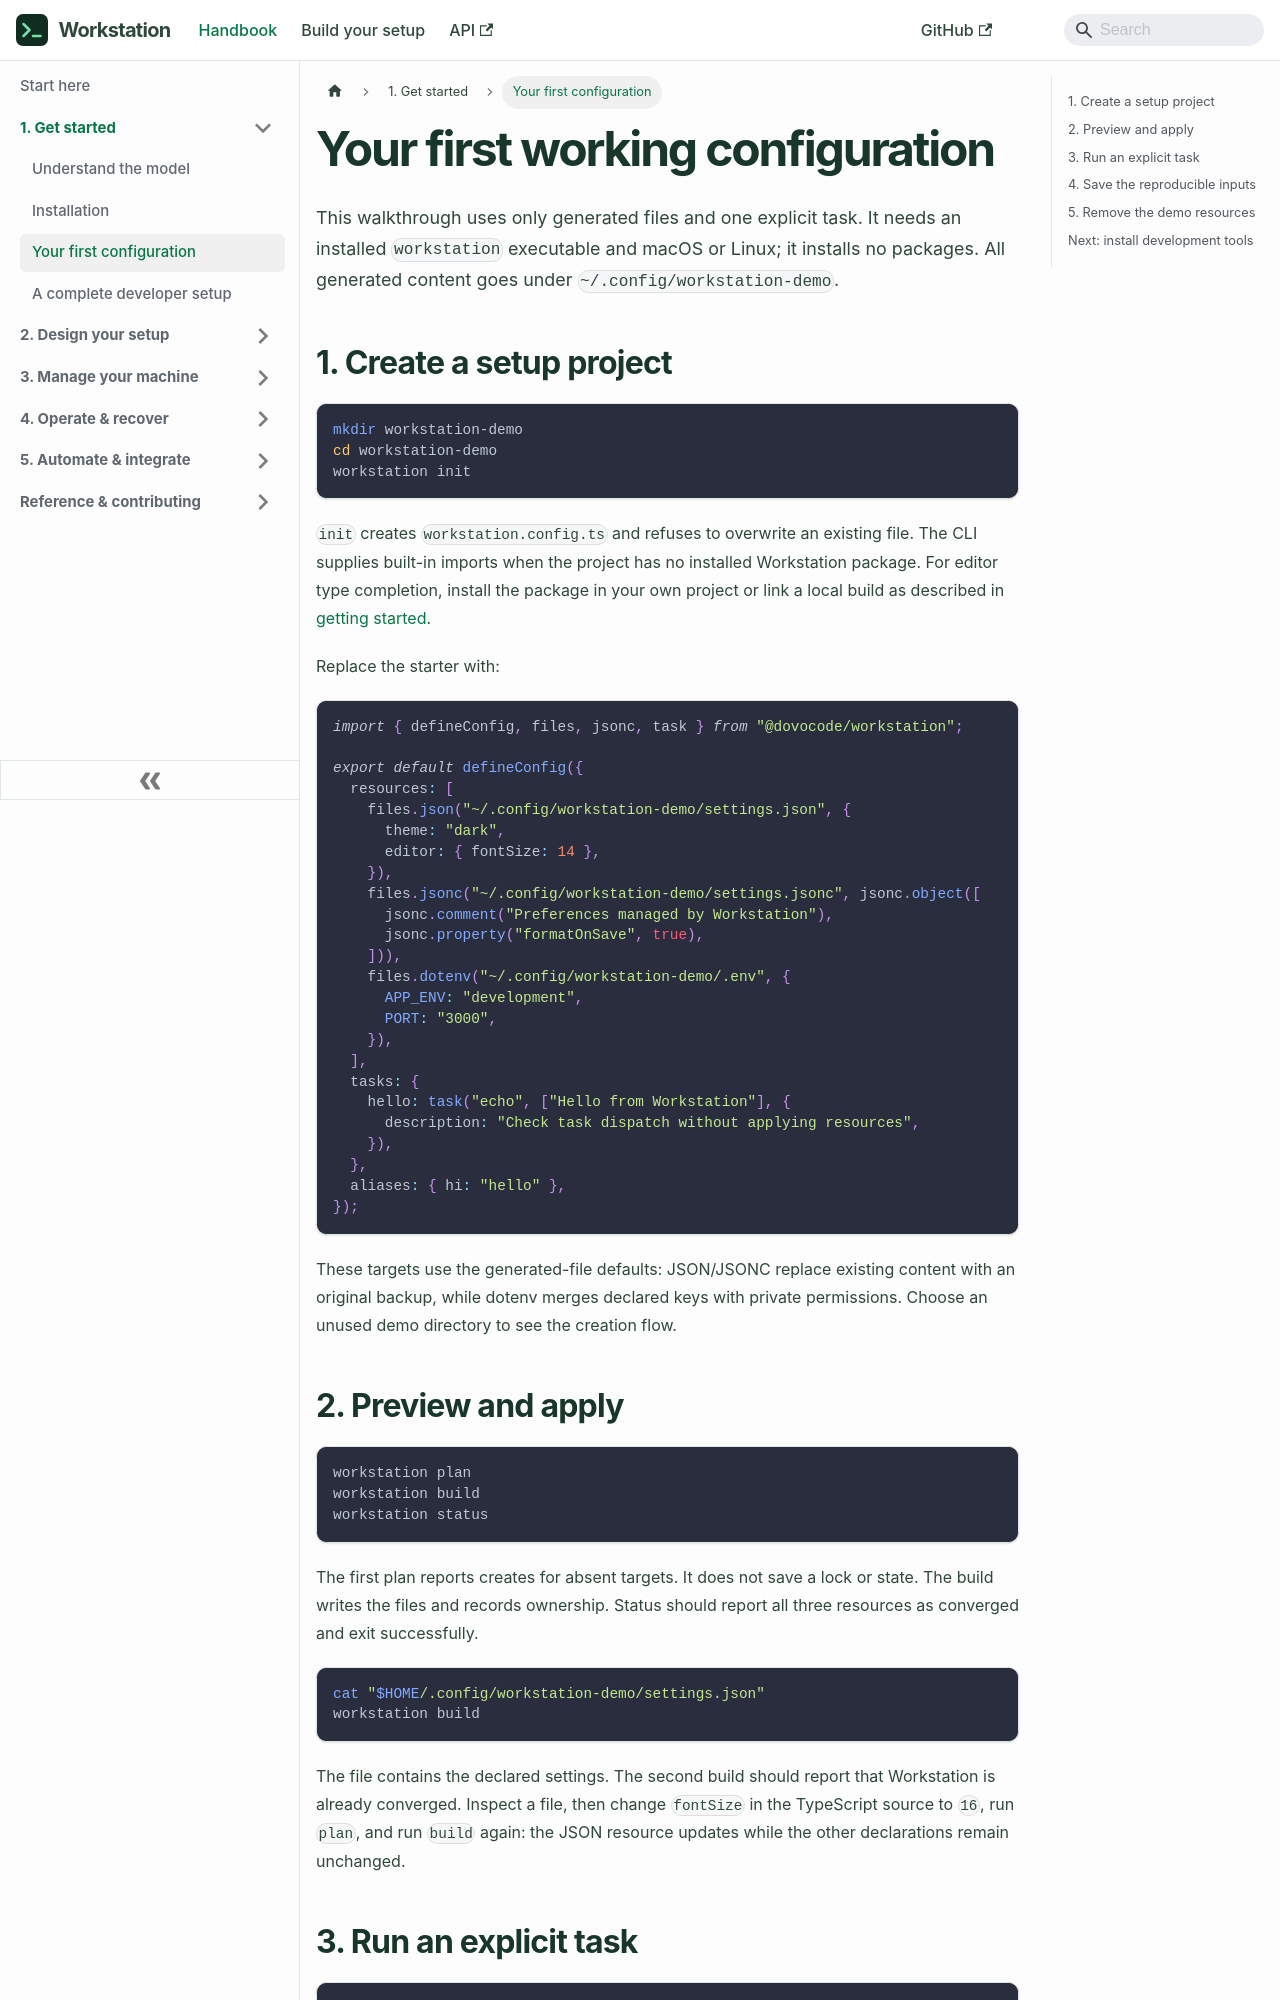

repository: dovocode/workstation · page: tutorial/index.html · generator: docusaurus

---
title: "Your first working configuration"
sidebar_label: "Your first configuration"
---

# Your first working configuration

This walkthrough uses only generated files and one explicit task. It needs an
installed `workstation` executable and macOS or Linux; it installs no packages.
All generated content goes under `~/.config/workstation-demo`.

## 1. Create a setup project

```sh
mkdir workstation-demo
cd workstation-demo
workstation init
```

`init` creates `workstation.config.ts` and refuses to overwrite an existing file.
The CLI supplies built-in imports when the project has no installed Workstation
package. For editor type completion, install the package in your own project or
link a local build as described in [getting started](getting-started.md).

Replace the starter with:

```ts
import { defineConfig, files, jsonc, task } from "@dovocode/workstation";

export default defineConfig({
  resources: [
    files.json("~/.config/workstation-demo/settings.json", {
      theme: "dark",
      editor: { fontSize: 14 },
    }),
    files.jsonc("~/.config/workstation-demo/settings.jsonc", jsonc.object([
      jsonc.comment("Preferences managed by Workstation"),
      jsonc.property("formatOnSave", true),
    ])),
    files.dotenv("~/.config/workstation-demo/.env", {
      APP_ENV: "development",
      PORT: "3000",
    }),
  ],
  tasks: {
    hello: task("echo", ["Hello from Workstation"], {
      description: "Check task dispatch without applying resources",
    }),
  },
  aliases: { hi: "hello" },
});
```

These targets use the generated-file defaults: JSON/JSONC replace existing
content with an original backup, while dotenv merges declared keys with private
permissions. Choose an unused demo directory to see the creation flow.
